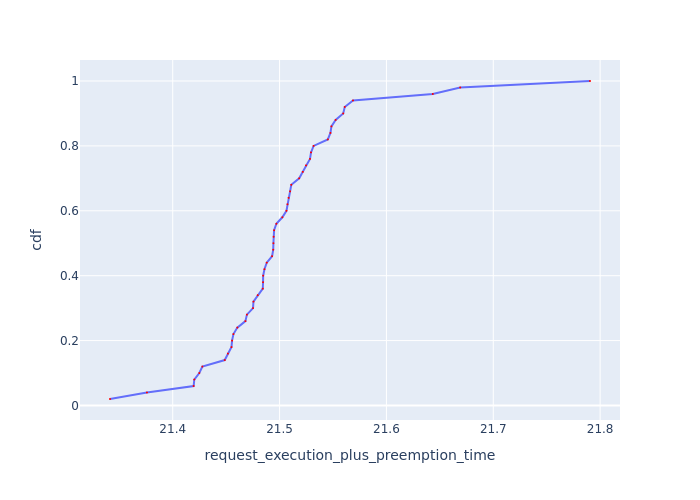

Data behind this chart, as committed beside it:
Request Id, request_execution_plus_preemption_time, cdf
0_1, 21.34, 0.02
0_2, 21.38, 0.04
0_26, 21.42, 0.06
0_7, 21.42, 0.08
0_4, 21.42, 0.1
0_15, 21.43, 0.12
0_10, 21.45, 0.14
0_6, 21.45, 0.16
0_27, 21.46, 0.18
0_9, 21.46, 0.2
0_8, 21.46, 0.22
0_33, 21.46, 0.24
0_24, 21.47, 0.26
0_3, 21.47, 0.28
0_49, 21.48, 0.3
0_0, 21.48, 0.32
0_16, 21.48, 0.34
0_14, 21.48, 0.36
0_34, 21.48, 0.38
0_38, 21.48, 0.4
0_17, 21.49, 0.42
0_43, 21.49, 0.44
0_13, 21.49, 0.46
0_19, 21.49, 0.48
0_11, 21.49, 0.5
0_22, 21.49, 0.52
0_18, 21.49, 0.54
0_41, 21.5, 0.56
0_25, 21.5, 0.58
0_28, 21.51, 0.6
0_42, 21.51, 0.62
0_23, 21.51, 0.64
0_36, 21.51, 0.66
0_12, 21.51, 0.68
0_37, 21.52, 0.7
0_35, 21.52, 0.72
0_46, 21.52, 0.74
0_29, 21.53, 0.76
0_44, 21.53, 0.78
0_45, 21.53, 0.8
0_40, 21.55, 0.82
0_5, 21.55, 0.84
0_31, 21.55, 0.86
0_47, 21.55, 0.88
0_21, 21.56, 0.9
0_30, 21.56, 0.92
0_39, 21.57, 0.94
0_48, 21.64, 0.96
0_32, 21.67, 0.98
0_20, 21.79, 1.0
